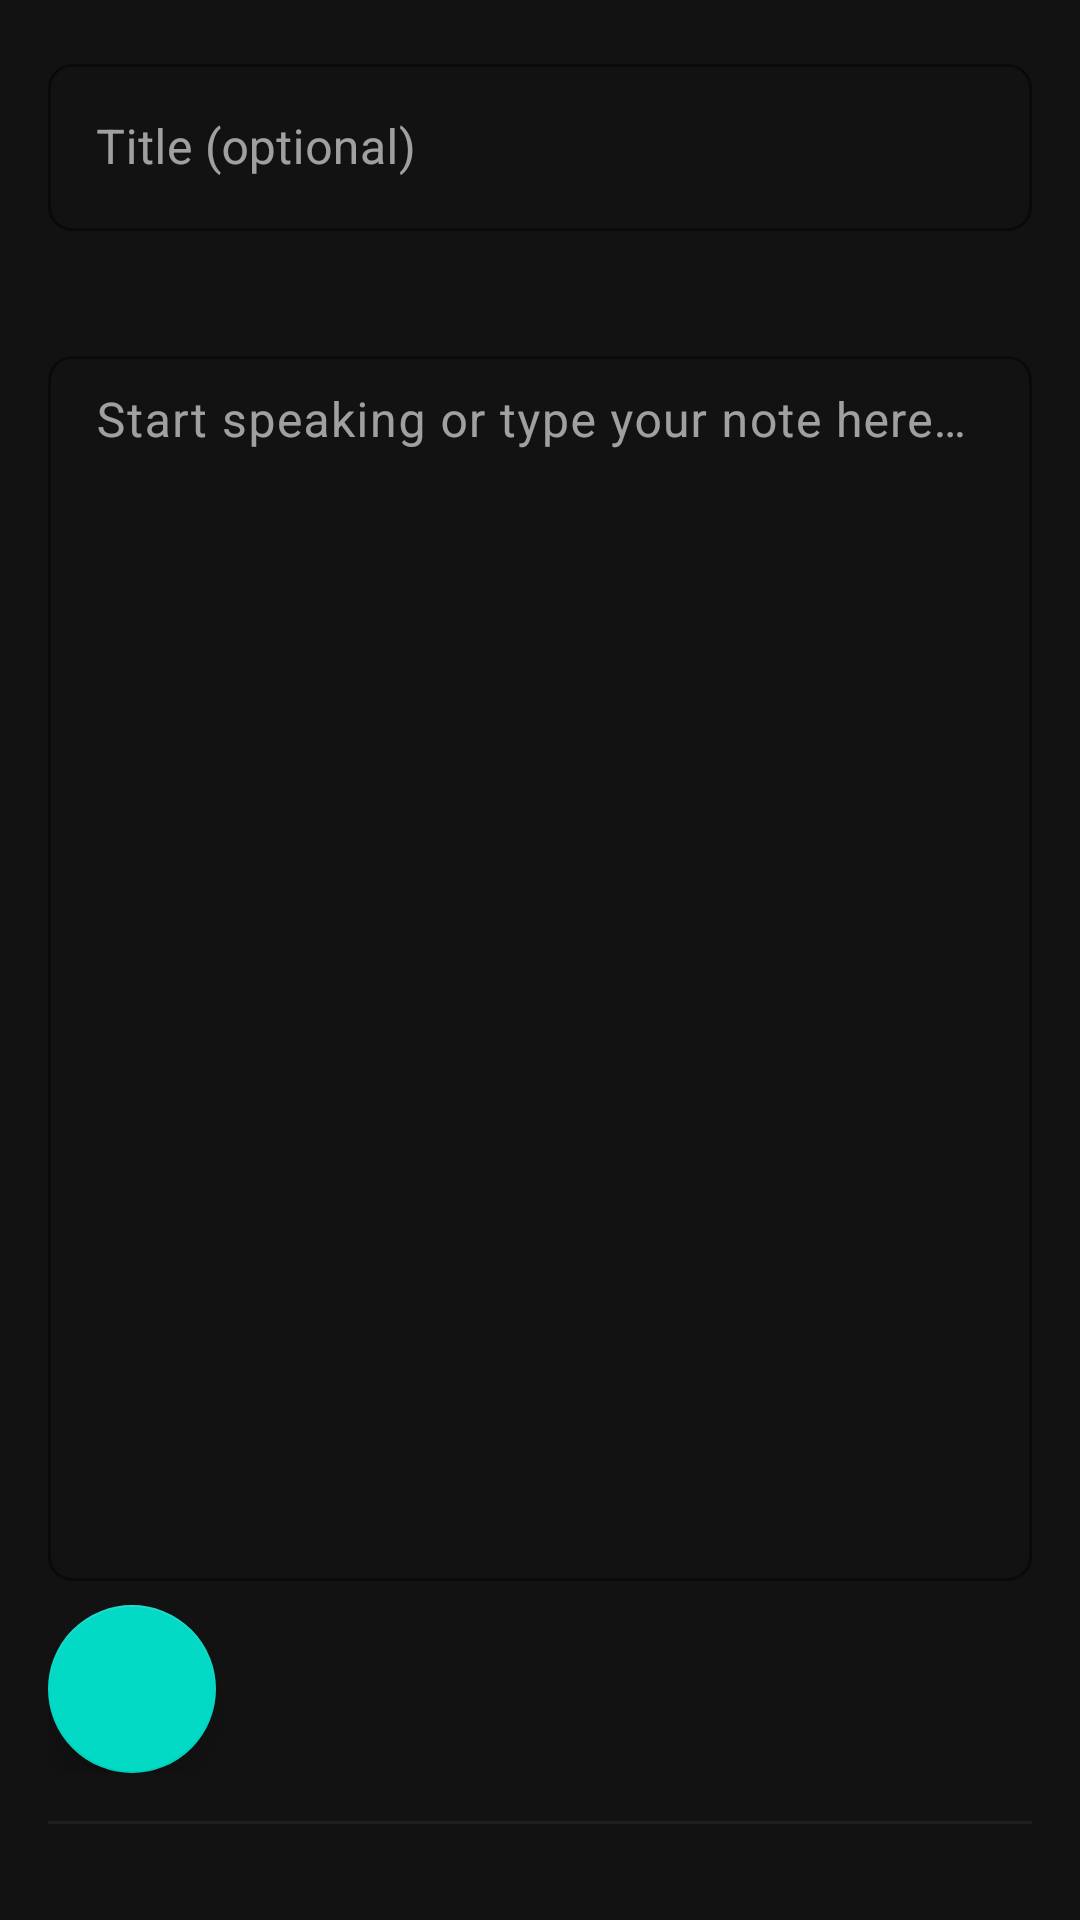

Produce the Android XML layout that renders to this screen, including the resource entries it uses.
<!-- AndroidManifest.xml: application theme Theme.VoiceNotes -->
<!-- res/layout/dialog_note.xml -->
<?xml version="1.0" encoding="utf-8"?>
<LinearLayout xmlns:android="http://schemas.android.com/apk/res/android"
    xmlns:app="http://schemas.android.com/apk/res-auto"
    xmlns:tools="http://schemas.android.com/tools"
    android:layout_width="match_parent"
    android:layout_height="wrap_content"
    android:background="@color/background"
    android:orientation="vertical"
    android:padding="16dp">

    <com.google.android.material.textfield.TextInputLayout
        android:id="@+id/titleInputLayout"
        style="@style/TextInputLayout"
        android:layout_width="match_parent"
        android:layout_height="wrap_content"
        android:layout_marginBottom="16dp"
        android:hint="@string/note_title_hint"
        app:errorEnabled="true">

        <com.google.android.material.textfield.TextInputEditText
            android:id="@+id/noteTitle"
            android:layout_width="match_parent"
            android:layout_height="wrap_content"
            android:inputType="text"
            android:maxLines="1"
            android:textAppearance="@style/TextAppearance.MaterialComponents.Subtitle1"
            android:textColor="@color/on_surface"
            android:textColorHint="@color/on_surface_secondary"
            tools:text="Sample Title" />
    </com.google.android.material.textfield.TextInputLayout>

    <com.google.android.material.textfield.TextInputLayout
        android:id="@+id/contentInputLayout"
        style="@style/TextInputLayout"
        android:layout_width="match_parent"
        android:layout_height="0dp"
        android:layout_weight="1"
        android:hint="@string/note_content_hint"
        app:errorEnabled="true">

        <com.google.android.material.textfield.TextInputEditText
            android:id="@+id/noteContent"
            android:layout_width="match_parent"
            android:layout_height="match_parent"
            android:gravity="top"
            android:inputType="textMultiLine|textCapSentences"
            android:minHeight="120dp"
            android:paddingTop="12dp"
            android:paddingBottom="12dp"
            android:textAppearance="@style/TextAppearance.MaterialComponents.Body1"
            android:textColor="@color/on_surface"
            android:textColorHint="@color/on_surface_secondary"
            tools:text="This is a sample note content that the user has spoken or typed." />
    </com.google.android.material.textfield.TextInputLayout>

    <LinearLayout
        android:layout_width="match_parent"
        android:layout_height="wrap_content"
        android:layout_marginTop="8dp"
        android:gravity="center_vertical"
        android:orientation="horizontal">

        <com.google.android.material.floatingactionbutton.FloatingActionButton
            android:id="@+id/recordButton"
            android:layout_width="wrap_content"
            android:layout_height="wrap_content"
            android:contentDescription="@string/start_recording"
            app:backgroundTint="@color/primary"
            app:rippleColor="@color/primary_dark"
            app:srcCompat="@drawable/ic_mic"
            app:tint="@color/on_primary" />

        <TextView
            android:id="@+id/recordingStatus"
            android:layout_width="0dp"
            android:layout_height="wrap_content"
            android:layout_marginStart="16dp"
            android:layout_weight="1"
            android:textAppearance="@style/TextAppearance.MaterialComponents.Caption"
            android:textColor="@color/primary"
            tools:text="@string/listening"
            android:visibility="gone" />
    </LinearLayout>

    <View
        android:layout_width="match_parent"
        android:layout_height="1dp"
        android:layout_marginVertical="16dp"
        android:background="@color/divider" />
</LinearLayout>
<!-- resources referenced by this layout -->
<resources>
  <color name="background">#121212</color>
  <color name="divider">#1E1E1E</color>
  <color name="on_surface">#FFFFFF</color>
  <color name="on_surface_secondary">#B0BEC5</color>
  <color name="primary">#03DAC6</color>
  <string name="listening">Listening…</string>
  <string name="note_content_hint">Start speaking or type your note here…</string>
  <string name="note_title_hint">Title (optional)</string>
  <string name="start_recording">Start Recording</string>
  <style name="TextInputLayout" parent="Widget.MaterialComponents.TextInputLayout.OutlinedBox">
          <item name="boxStrokeColor">@color/primary</item>
          <item name="hintTextColor">@color/on_surface_secondary</item>
          <item name="boxCornerRadiusTopStart">8dp</item>
          <item name="boxCornerRadiusTopEnd">8dp</item>
          <item name="boxCornerRadiusBottomStart">8dp</item>
          <item name="boxCornerRadiusBottomEnd">8dp</item>
      </style>
  <style name="Theme.VoiceNotes" parent="Theme.MaterialComponents.DayNight.NoActionBar">
          
          <item name="colorPrimary">@color/primary</item>
          <item name="colorPrimaryVariant">@color/primary_variant</item>
          <item name="colorOnPrimary">@color/black</item>
          
          
          <item name="colorSecondary">@color/secondary</item>
          <item name="colorSecondaryVariant">@color/primary_variant</item>
          <item name="colorOnSecondary">@color/black</item>
          
          
          <item name="android:statusBarColor" tools:targetApi="lollipop">@color/status_bar</item>
          <item name="android:windowLightStatusBar" tools:targetApi="m">false</item>
          
          
          <item name="android:windowBackground">@color/background</item>
          <item name="colorSurface">@color/surface</item>
          <item name="colorOnSurface">@color/on_surface</item>
          <item name="android:textColorPrimary">@color/text_primary</item>
          <item name="android:textColorSecondary">@color/text_secondary</item>
          <item name="colorError">@color/error</item>
          
          
          <item name="textInputStyle">@style/Widget.MaterialComponents.TextInputLayout.OutlinedBox</item>
          <item name="boxStrokeColor">@color/primary</item>
          <item name="hintTextColor">@color/hint</item>
          
          
          <item name="materialButtonStyle">@style/Widget.VoiceNotes.Button</item>
          
          
          <item name="cardViewStyle">@style/Widget.VoiceNotes.CardView</item>
      </style>
  <color name="primary_variant">#018786</color>
  <color name="black">#FF000000</color>
  <color name="secondary">#03DAC6</color>
  <color name="status_bar">#000000</color>
  <color name="surface">#1E1E1E</color>
  <color name="text_primary">#FFFFFF</color>
  <color name="text_secondary">#B0BEC5</color>
  <color name="error">#CF6679</color>
  <color name="hint">#757575</color>
  <style name="Widget.VoiceNotes.Button" parent="Widget.MaterialComponents.Button">
          <item name="android:textColor">@color/black</item>
          <item name="backgroundTint">@color/primary</item>
          <item name="android:padding">16dp</item>
          <item name="android:textAllCaps">false</item>
          <item name="cornerRadius">8dp</item>
      </style>
  <style name="Widget.VoiceNotes.CardView" parent="Widget.MaterialComponents.CardView">
          <item name="cardBackgroundColor">@color/note_card_background</item>
          <item name="cardElevation">4dp</item>
          <item name="cardCornerRadius">8dp</item>
          <item name="contentPadding">16dp</item>
          <item name="android:layout_margin">8dp</item>
      </style>
  <color name="note_card_background">#1E1E1E</color>
</resources>
